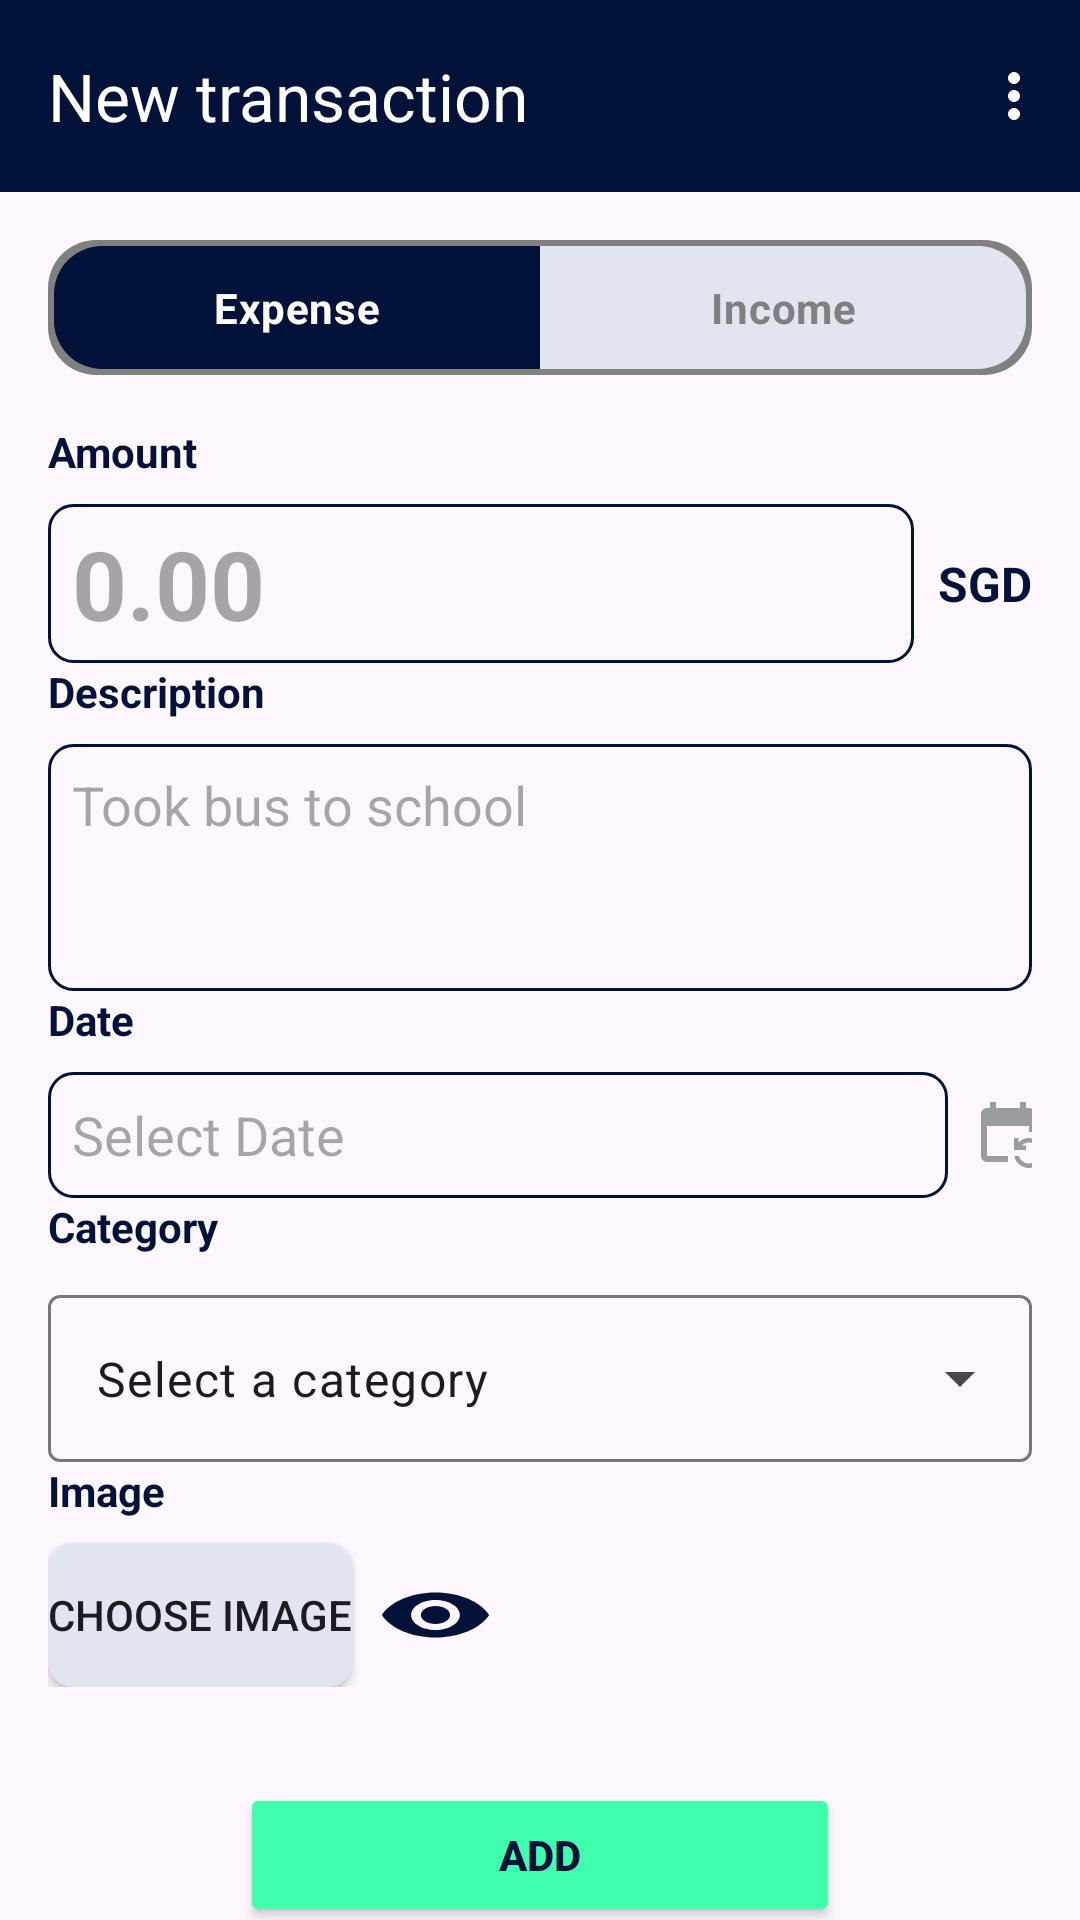

Write the Android layout XML for this screen, with the resource values it uses.
<!-- AndroidManifest.xml: application theme Theme.Trakit -->
<!-- res/layout/fragment_add.xml -->
<?xml version="1.0" encoding="utf-8"?>
<FrameLayout xmlns:android="http://schemas.android.com/apk/res/android"
    xmlns:app="http://schemas.android.com/apk/res-auto"
    xmlns:tools="http://schemas.android.com/tools"
    android:layout_width="match_parent"
    android:layout_height="match_parent"
    tools:context=".transactionfragments.UpdateTransactionFragment">

    <androidx.constraintlayout.widget.ConstraintLayout
        android:layout_width="match_parent"
        android:layout_height="match_parent">

        
        <com.google.android.material.appbar.MaterialToolbar
            android:id="@+id/topAppBar"
            android:layout_width="0dp"
            android:layout_height="?attr/actionBarSize"
            android:background="@color/base"
            app:layout_constraintEnd_toEndOf="parent"
            app:layout_constraintStart_toStartOf="parent"
            app:layout_constraintTop_toTopOf="parent"
            app:menu="@menu/menu_main"
            app:title="@string/add_top_navbar"
            app:titleTextColor="@color/white" />

        
        <RadioGroup
            android:id="@+id/radioGroup"
            android:layout_width="0dp"
            android:layout_height="45dp"
            android:layout_margin="16dp"
            android:background="@drawable/segmented_background"
            android:orientation="horizontal"
            android:padding="2dp"
            app:layout_constraintTop_toBottomOf="@id/topAppBar"
            app:layout_constraintStart_toStartOf="parent"
            app:layout_constraintEnd_toEndOf="parent">

            <RadioButton
                android:id="@+id/expenseButton"
                android:layout_width="0dp"
                android:layout_height="match_parent"
                android:layout_weight="1"
                android:background="@drawable/segmented_left_selected"
                android:button="@null"
                android:checked="true"
                android:gravity="center"
                android:text="@string/expense"
                android:textColor="@drawable/color"
                android:textStyle="bold" />

            <RadioButton
                android:id="@+id/incomeButton"
                android:layout_width="0dp"
                android:layout_height="match_parent"
                android:layout_weight="1"
                android:background="@drawable/segmented_right_unselected"
                android:button="@null"
                android:gravity="center"
                android:text="@string/income"
                android:textColor="@drawable/color"
                android:textStyle="bold" />
        </RadioGroup>

        
        <LinearLayout
            android:layout_width="match_parent"
            android:layout_height="wrap_content"
            android:orientation="vertical"
            android:layout_marginHorizontal="16dp"
            android:layout_marginTop="16dp"
            app:layout_constraintTop_toBottomOf="@id/radioGroup">

            
            <TextView
                android:id="@+id/tvCreateAmount"
                android:layout_width="wrap_content"
                android:layout_height="wrap_content"
                android:text="@string/view_amt"
                android:textColor="@color/base"
                android:textStyle="bold" />

            
            <LinearLayout
                android:layout_width="match_parent"
                android:layout_height="wrap_content"
                android:orientation="horizontal"
                android:layout_marginTop="8dp">

                <EditText
                    android:id="@+id/etCreateAmount"
                    android:layout_width="0dp"
                    android:layout_height="53dp"
                    android:layout_weight="1"
                    android:background="@drawable/rounded_edittext_transparent"
                    android:hint="0.00"
                    android:enabled="true"
                    android:inputType="numberDecimal"
                    android:paddingHorizontal="8dp"
                    android:textSize="32dp"
                    android:textStyle="bold"
                    android:textColor="@color/base"/>

                <TextView
                    android:id="@+id/tvCreateCurrency"
                    android:layout_width="wrap_content"
                    android:layout_height="wrap_content"
                    android:layout_gravity="center_vertical"
                    android:layout_marginStart="8dp"
                    android:text="SGD"
                    android:textColor="@color/base"
                    android:textSize="16sp"
                    android:textStyle="bold" />
            </LinearLayout>

            <TextView
                android:id="@+id/tvCreateDesc"
                android:layout_width="wrap_content"
                android:layout_height="wrap_content"
                android:text="Description"
                android:textColor="@color/base"
                android:textStyle="bold" />

            <EditText
                android:id="@+id/etCreateDesc"
                android:layout_width="match_parent"
                android:layout_height="wrap_content"
                android:layout_marginTop="8dp"
                android:background="@drawable/rounded_edittext_transparent"
                android:enabled="true"
                android:gravity="top"
                android:inputType="textMultiLine"
                android:maxLines="3"
                android:minLines="3"
                android:padding="8dp"
                android:scrollbars="vertical"
                android:hint="Took bus to school"
                android:textColor="@color/base"/>

            
            <TextView
                android:id="@+id/tvCreateDate"
                android:layout_width="wrap_content"
                android:layout_height="wrap_content"
                android:text="Date"
                android:textColor="@color/base"
                android:textStyle="bold" />

            <LinearLayout
                android:layout_width="match_parent"
                android:layout_height="wrap_content"
                android:gravity="start"
                android:orientation="horizontal">

                <EditText
                    android:id="@+id/etCreateDate"
                    android:layout_width="300dp"
                    android:layout_height="42dp"
                    android:layout_marginTop="8dp"
                    android:background="@drawable/rounded_edittext_transparent"
                    android:hint="Select Date"
                    android:inputType="date"
                    android:paddingHorizontal="8dp" />

                <ImageButton
                    android:id="@+id/btnRecurring"
                    android:layout_width="wrap_content"
                    android:layout_height="wrap_content"
                    android:background="@android:color/transparent"
                    android:src="@drawable/repeat_24"
                    android:paddingLeft="12dp"
                    android:paddingTop="16dp"/>
            </LinearLayout>

            
            <TextView
                android:id="@+id/tvCreateCategory"
                android:layout_width="wrap_content"
                android:layout_height="wrap_content"
                android:text="Category"
                android:textColor="@color/base"
                android:textStyle="bold" />

            
            <com.google.android.material.textfield.TextInputLayout
                style="@style/Widget.Material3.TextInputLayout.OutlinedBox.ExposedDropdownMenu"
                android:layout_width="match_parent"
                android:layout_height="wrap_content"
                android:layout_marginTop="8dp"
                android:padding="0dp">

                <AutoCompleteTextView
                    android:id="@+id/selectDropdown"
                    android:layout_width="match_parent"
                    android:layout_height="wrap_content"
                    android:inputType="none"
                    android:layout_margin="0dp"
                    android:text="Select a category"/>

            </com.google.android.material.textfield.TextInputLayout>

            <TextView
                android:id="@+id/tvCreateImg"
                android:layout_width="wrap_content"
                android:layout_height="wrap_content"
                android:text="Image"
                android:textColor="@color/base"
                android:textStyle="bold" />

            <LinearLayout
                android:layout_width="match_parent"
                android:layout_height="match_parent"
                android:orientation="horizontal">

                <Button
                    android:id="@+id/btnCreateImage"
                    android:layout_width="wrap_content"
                    android:layout_height="wrap_content"
                    android:layout_marginTop="8dp"
                    android:layout_marginEnd="8dp"
                    android:background="@drawable/rounded_edittext"
                    android:gravity="center"
                    android:text="Choose image"
                    android:textColorLink="#705454" />

                <Button
                    android:id="@+id/btnViewImage"
                    android:layout_width="39dp"
                    android:layout_height="wrap_content"
                    android:layout_marginTop="8dp"
                    android:background="@drawable/view"
                    android:contentDescription="View Image"
                    android:minWidth="0dp"
                    android:minHeight="0dp"
                    android:padding="0dp" />
            </LinearLayout>

            <LinearLayout
                android:layout_width="match_parent"
                android:layout_height="wrap_content"
                android:layout_marginTop="32dp"
                android:gravity="center"
                android:orientation="horizontal">

                <Button
                    android:id="@+id/btnCreate"
                    android:layout_width="200dp"
                    android:layout_height="48dp"
                    android:backgroundTint="#3FFFAF"
                    android:text="@string/btnCreate"
                    android:textColor="@color/base"
                    android:textStyle="bold" />
            </LinearLayout>
        </LinearLayout>
    </androidx.constraintlayout.widget.ConstraintLayout>

</FrameLayout>
<!-- resources referenced by this layout -->
<resources>
  <color name="base">#021239</color>
  <color name="white">#FFFFFF</color>
  <!-- drawable color (drawable) -->
  <?xml version="1.0" encoding="utf-8"?>
  <selector xmlns:android="http://schemas.android.com/apk/res/android">
      <item android:color="@color/white" android:state_checked="true" />
      <item android:color="@color/tint_color_deselected" android:state_checked="false" />
  </selector>
  <!-- drawable rounded_edittext (drawable) -->
  <shape xmlns:android="http://schemas.android.com/apk/res/android">
      <solid android:color="@color/light_gray" />
      <corners android:radius="8dp" />
      <stroke android:width="1dp" android:color="@color/light_gray" />
  </shape>
  <!-- drawable rounded_edittext_transparent (drawable) -->
  <shape xmlns:android="http://schemas.android.com/apk/res/android">
      <corners android:radius="8dp" />
      <stroke android:width="1dp" android:color="@color/base" />
  </shape>
  <!-- drawable segmented_background (drawable) -->
  <?xml version="1.0" encoding="utf-8"?>
  <shape xmlns:android="http://schemas.android.com/apk/res/android">
      <solid android:color="@color/tint_color_deselected" />
      <corners android:radius="16dp" />
  </shape>
  <!-- drawable segmented_left_selected (drawable) -->
  <?xml version="1.0" encoding="utf-8"?>
  <selector xmlns:android="http://schemas.android.com/apk/res/android">
      <item android:drawable="@drawable/rounded_left_selected" android:state_checked="true" />
      <item android:drawable="@drawable/rounded_left_unselected" />
  </selector>
  <!-- drawable segmented_right_unselected (drawable) -->
  <?xml version="1.0" encoding="utf-8"?>
  <selector xmlns:android="http://schemas.android.com/apk/res/android">
      <item android:drawable="@drawable/rounded_right_selected" android:state_checked="true" />
      <item android:drawable="@drawable/rounded_right_unselected" />
  </selector>
  <string name="add_top_navbar">New transaction</string>
  <string name="btnCreate">Add</string>
  <string name="expense">Expense</string>
  <string name="income">Income</string>
  <string name="view_amt">Amount</string>
  <style name="Theme.Trakit" parent="Base.Theme.Trakit" />
  <color name="tint_color_deselected">#808080</color>
  <color name="recurring">#999ba1</color>
  <color name="light_gray">#E0E5F0</color>
  <!-- drawable rounded_left_selected (drawable) -->
  <?xml version="1.0" encoding="utf-8"?>
  <shape xmlns:android="http://schemas.android.com/apk/res/android">
      <solid android:color="@color/base" />
      <corners android:topLeftRadius="16dp" android:bottomLeftRadius="16dp" />
  </shape>
  <!-- drawable rounded_left_unselected (drawable) -->
  <?xml version="1.0" encoding="utf-8"?>
  <shape xmlns:android="http://schemas.android.com/apk/res/android">
      <solid android:color="@color/light_gray" />
      <corners android:topLeftRadius="16dp" android:bottomLeftRadius="16dp" />
  </shape>
  <!-- drawable rounded_right_selected (drawable) -->
  <?xml version="1.0" encoding="utf-8"?>
  <shape xmlns:android="http://schemas.android.com/apk/res/android">
      <solid android:color="@color/base" />
      <corners android:topRightRadius="16dp" android:bottomRightRadius="16dp" />
  </shape>
  <!-- drawable rounded_right_unselected (drawable) -->
  <?xml version="1.0" encoding="utf-8"?>
  <shape xmlns:android="http://schemas.android.com/apk/res/android">
      <solid android:color="@color/light_gray" />
      <corners android:topRightRadius="16dp" android:bottomRightRadius="16dp" />
  </shape>
  <style name="MyActionButtonOverflow" parent="@style/Widget.AppCompat.ActionButton.Overflow">
          <item name="android:tint">@color/white</item>
      </style>
  <style name="Widget.MaterialComponents.BottomNavigationView" parent="Widget.Design.BottomNavigationView">
          <item name="android:gravity">center</item>
          <item name="android:lines">3</item>
          <item name="android:paddingBottom">0dp</item>
      </style>
</resources>
